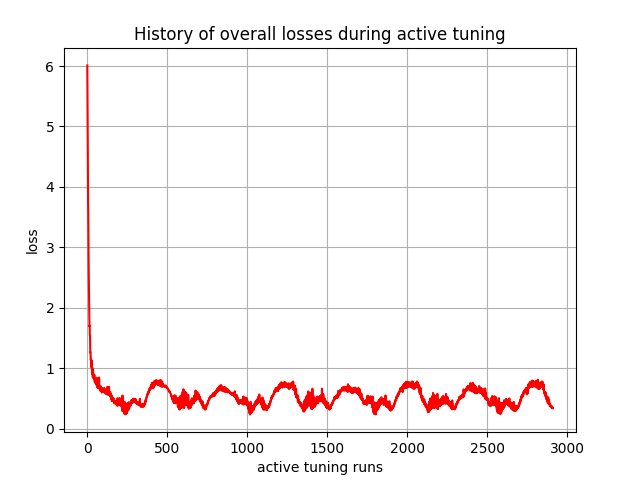

Data behind this chart, as committed beside it:
, 0
0, 6.01
1, 5.661
2, 4.959
3, 4.734
4, 4.079
5, 3.771
6, 3.605
7, 3.215
8, 2.903
9, 2.611
10, 2.396
11, 2.193
12, 2.016
13, 1.819
14, 1.692
15, 1.706
16, 1.541
17, 1.539
18, 1.342
19, 1.26
20, 1.264
21, 1.189
22, 1.136
23, 1.155
24, 1.052
25, 1.019
26, 1.035
27, 1.13
28, 1.056
29, 0.9393
30, 0.9088
31, 0.9429
32, 1.003
33, 0.8969
34, 0.8796
35, 0.8449
36, 0.9607
37, 0.8832
38, 0.8605
39, 0.8933
40, 0.8695
41, 0.8563
42, 0.8192
43, 0.8193
44, 0.8923
45, 0.8365
46, 0.8011
47, 0.7686
48, 0.8372
49, 0.8019
50, 0.7599
51, 0.7679
52, 0.831
53, 0.7756
54, 0.7388
55, 0.7594
56, 0.8279
57, 0.7325
58, 0.786
59, 0.8414
... 2,850 more rows
